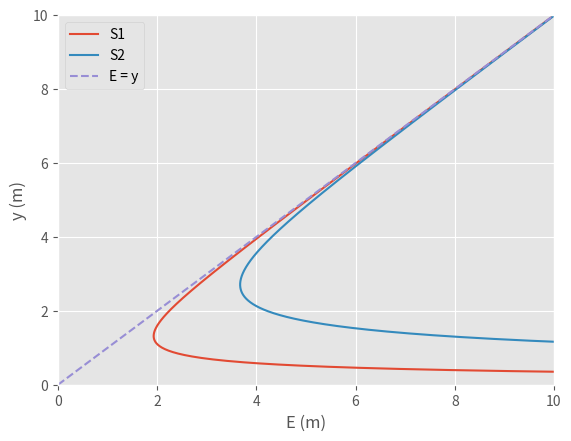

Python code for this plot:
# -*- coding: utf-8 -*-
"""
Created on Thu Aug 19 20:04:35 2021

@author: JFGJ
"""
import math
import numpy as np
import sympy as sp
from matplotlib import pyplot as plt
from sympy import *
yin, m, yc, Ec, y2, v2= symbols('yin m yc Ec y2 v2')

'Contracción del canal'
'-----------------------------------------------------------------------------'

'Variables por default necesarias para las funciones'

m1 = 1
m2 = 1

'Gravedad'
g = 9.81

Figura = 'Trapecial'
y1 = 3.8
b1 = 16
b2 = 4
v1 = 1.05

'-----------------------------------------------------------------------------'
'Datos adicionales dependiente del tipo de sección'

if Figura == "Trapecial":
    
    incTraT = 'alpha'
    
    if incTraT == "alpha" or incTraT == "Alpha":
        
        m1 = 45
        m2 = 45
        
    else:
        
        m1 = 1
        m2 = 1
        
def Area(y,b,m1,m2):
    
    """ Esta función retorna el área transversal según la figura\n
        
    Parámetros:
        y (float) altura del agua
        b (float) base del canal
        m1 (float) grados o inclinación parte izquierda de un trapecio
        m2 (float) grados o inclinación parte derecha de un trapecio
    Retorna:
        float: El área de la sección transversal [m^2]
    """
    
    if Figura == "Rectangular":
        
        A = b * y
            
    if Figura == "Trapecial":
        
        
        if incTraT == "alpha" or incTraT == "Alpha":
            
            if m1 == m2:
                
                A = y*b+y**2/np.tan(np.pi/180*m1)
                
            else:
                
                A = y**2/(2*np.tan(np.pi/180*m1)) + b*y + y**2/(2*np.tan(np.pi/180*m2))  
        else:
            
            if m1 == m2:
                
                A = (b+m1*y)*y
                
            else:
                
                A = m1*y**2/2+b*y+m2*y**2/2 
            
    return A



def Tfun(y,b,m1,m2):
    
    """ Esta función retorna el caudal según la sección transversal\n
        
    Parámetros:
        y (float) altura del agua
        b (float) base del canal
        m1 (float) grados o inclinación parte izquierda de un trapecio
        m2 (float) grados o inclinación parte derecha de un trapecio
    Retorna:
        float: El cuadal de la sección transversal [m^3/s]
    """

    if Figura == "Rectangular":
        
        T = b

    if Figura == "Trapecial":
        
        
        if incTraT == "alpha" or incTraT == "Alpha":
            
            if m1 == m2:
                
                T = b + 2 * (y/np.tan(np.pi/180*m1))
                
            else:
                
                T = b + (y/np.tan(np.pi/180*m1)) + (y/np.tan(np.pi/180*m2))
        else:
            
            if m1 == m2:
                
                T = b + 2 * (m1*y)
                
            else:
                
                T = b + (m1*y) + (m2*y)

    return T
    

def Qfun(y,b,m1,m2):
    
    """ Esta función retorna el caudal según la sección transversal\n
        
    Parámetros:
        y (float) altura del agua
        b (float) base del canal
        m1 (float) grados o inclinación parte izquierda de un trapecio
        m2 (float) grados o inclinación parte derecha de un trapecio
    Retorna:
        float: El cuadal de la sección transversal [m^3/s]
    """
    
    Q = v1 * Area(y,b,m1,m2) 
    
    return Q


def y2fun(y2):
    
    """ Esta función retorna la altura del agua en la sección dos\n
        
    Parámetros:
        y2 (symbol) variable que se quiere calcular
    Retorna:
        float: La altura del agua en la sección 2 [m]
    """
    Q = Qfun(y1,b1,m1,m2)
    
    if Figura == "Rectangular":
        
        ec1 = Eq(y1+((v1**2)/(2*g)),y2+((Q**2)/(2*g*(b2*y2)**2)))
    
        y2 = solve(ec1)  
    
    if Figura == "Trapecial":
        
        if incTraT == "alpha" or incTraT == "Alpha":
            
            if m1 == m2:
                
                ec1 = Eq(y1+((v1**2)/(2*g)),y2+((Q**2)/(2*g*(y2*b2+y2**2/np.tan(np.pi/180*m1))**2)))
    
                y2 = solve(ec1)
                
            else:
                
                ec1 = Eq(y1+((v1**2)/(2*g)),y2+((Q**2)/(2*g*(y2**2/(2*np.tan(np.pi/180*m1)) + b2*y2 + y2**2/(2*np.tan(np.pi/180*m2)))**2)))
    
                y2 = solve(ec1) 
        else:
            
            if m1 == m2:
                
                ec1 = Eq(y1+((v1**2)/(2*g)),y2+((Q**2)/(2*g*((b2+m1*y2)*y2)**2)))
    
                y2 = solve(ec1)
                
            else:
                ec1 = Eq(y1+((v1**2)/(2*g)),y2+((Q**2)/(2*g*(m1*y2**2/2+b2*y2+m2*y2**2/2)**2)))
            
                y2 = solve(ec1)
    
    i=0
    y =[]
    
    while i<len(y2):
        
        if im(y2[i])==0:
        
            y.append(round(re(y2[i]),3))
    
        else:
            
            temp = "Fenomeno de choque, se requiere calcular yc\n"
                     
            return temp
            
        i+=1
        
    return y 



def calculo_yc(yc):
    
    Q = Qfun(y1,b1,m1,m2)
    ec1 = Eq(Q/sqrt(g),(Area(yc, b2, m1, m2)*sqrt(Area(yc, b2, m1, m2)))/sqrt(Tfun(yc, b2, m1, m2)))
            
    yc = solve(ec1)[0]
    
    return yc



def calculo_v2():
    
    
    if y2fun(y2) == "Fenomeno de choque, se requiere calcular yc\n":
        ecu = Eq(Qfun(y1,b1,m1,m2),v2*Area(calculo_yc(yc),b2,m1,m2))
        v = solve(ecu)
    else:
        if Figura == "Rectangular":
            
            ecu = Eq(Qfun(y1,b1,m1,m2),v2*Area(y2fun(y2)[2],b2,m1,m2))
            v = solve(ecu)
        else:
            ecu = Eq(Qfun(y1,b1,m1,m2),v2*Area(max(y2fun(y2)),b2,m1,m2))
            v = solve(ecu)
    
    return v


def calculo_Ec(Ec, yc):
    
    ecu = Eq(Ec,calculo_yc(yc) + calculo_v2()[0]**2/(2*g))
    
    Ec = solve(ecu)
    
    return Ec

def calculo_yin(Ec,yin):
    
    Q = Qfun(y1,b1,m1,m2)
    Ec = calculo_Ec(Ec,yin)[0]

    if Figura == "Rectangular":
        
        ec1 = Eq(Ec,yin+((Q**2)/(2*g*(b1*yin)**2)))
    
        yin = solve(ec1)  
    
    if Figura == "Trapecial":
        
        if incTraT == "alpha" or incTraT == "Alpha":
            
            if m1 == m2:
                
                ec1 = Eq(Ec,yin+((Q**2)/(2*g*(yin*b1+yin**2/np.tan(np.pi/180*m1))**2)))
    
                yin = solve(ec1)
                
            else:
                
                ec1 = Eq(Ec,yin+((Q**2)/(2*g*(yin**2/(2*np.tan(np.pi/180*m1)) + b1*yin + yin**2/(2*np.tan(np.pi/180*m2)))**2)))
    
                yin = solve(ec1) 
        else:
            
            if m1 == m2:
                
                ec1 = Eq(Ec,yin+((Q**2)/(2*g*((b1+m1*yin)*yin)**2)))
    
                yin = solve(ec1)
                
            else:
                ec1 = Eq(Eq,yin+((Q**2)/(2*g*(m1*yin**2/2+b1*yin+m2*yin**2/2)**2)))
            
                yin = solve(ec1)
    i=0
    y =[]
    
    while i<len(yin):

        y.append(round(re(yin[i]),3))
            
        i+=1
        
    return y


def grafica4 (m):

    Q = Qfun(y1,b1,m1,m2)
    EqCri = Eq(m,(0-calculo_yc(yc))/(0-calculo_Ec(Ec,yc)[0]))
    m = solve(EqCri)

    x = np.linspace(0,10,50)

    yg = np.linspace(0.1,10,1000)
    yg2 = np.linspace(0.4,10,1000)
    
    E = yg + (Q**2/(2*g*(Area(yg,b1,m1,m2))**2))
    E2 = yg + (Q**2/(2*g*(Area(yg,b2,m1,m2))**2))
    

    plt.style.use('ggplot')
    plt.plot(E,yg,label = 'S1')
    plt.plot(E2,yg,label = 'S2')
    plt.plot(x,x, label = 'E = y',linestyle='dashed')
    if Figura == "Rectangular":
        plt.plot(x,m*x,label = 'Ec = 3/2 yc', linestyle='dashed')
        
    plt.xlabel('E (m)')
    plt.ylabel('y (m)')
    plt.xlim(0,10)
    plt.ylim(0,10)
    plt.legend()
    plt.show()


def imprimir_valores():
    
    msg1 = '\nArea1 '+ str( Area(y1,b1,m1,m2))
    
    msg2 = '\nCaudal '+ str(Qfun(y1,b1,m1,m2))
    
    msg3 = '\nvalores de y2 '+ str(y2fun(y2))
    
    msg4 = '\nvalor de yc'+ str(calculo_yc(yc))
    
    msg5 = '\nvalor de Ec'+ str(calculo_Ec(Ec, yc))

    msg6 = '\nvelocidad en 2 '+ str(calculo_v2())   
    
    msg7= '\nNuevo y1 '+ str( max(calculo_yin(Ec,yin)))
   
    grafica4(m)
    
    return msg1 + msg2 + msg3+ msg4+ msg5+ msg6+ msg7
    
print(imprimir_valores())
